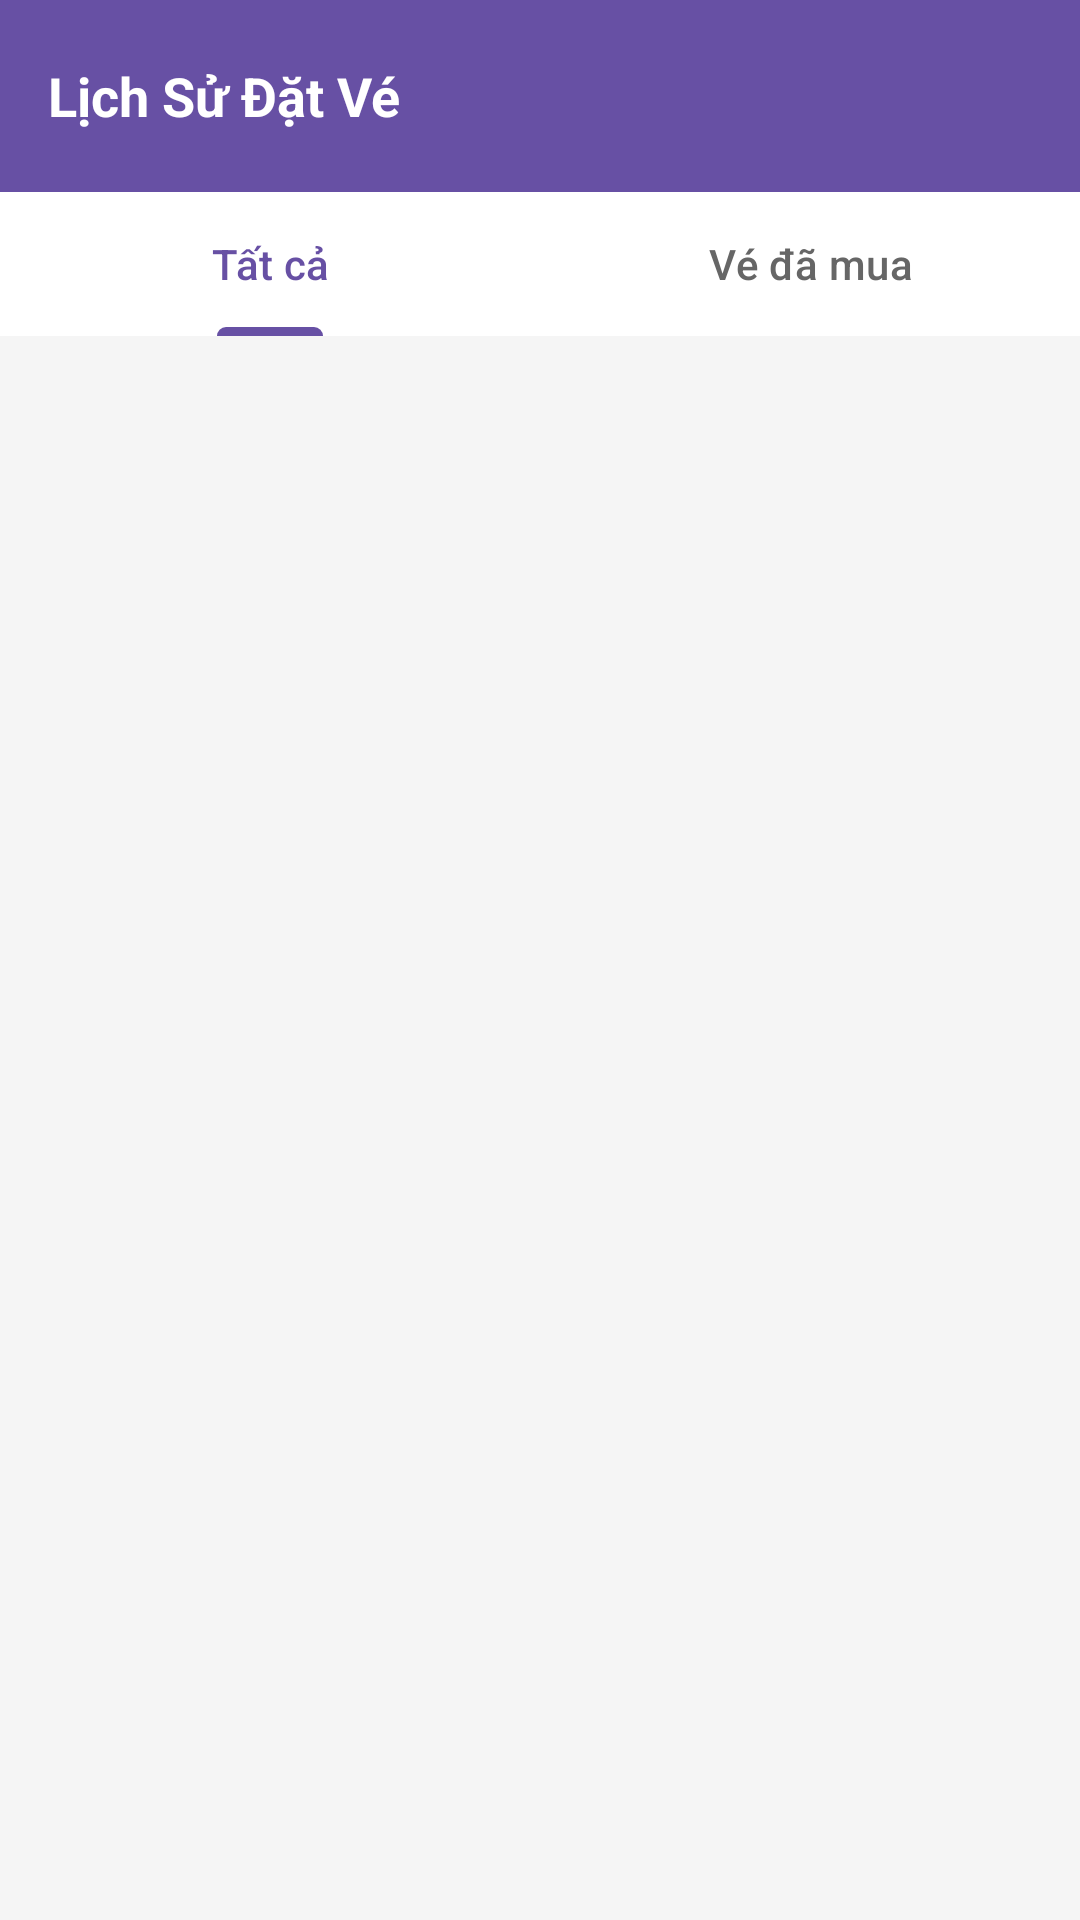

Android layout source for this screen:
<!-- AndroidManifest.xml: application theme Theme.Lab10 -->
<!-- res/layout/activity_booking_history.xml -->
<?xml version="1.0" encoding="utf-8"?>
<LinearLayout xmlns:android="http://schemas.android.com/apk/res/android"
    xmlns:app="http://schemas.android.com/apk/res-auto"
    android:layout_width="match_parent"
    android:layout_height="match_parent"
    android:orientation="vertical"
    android:background="#F5F5F5">

    <androidx.appcompat.widget.Toolbar
        android:id="@+id/toolbar"
        android:layout_width="match_parent"
        android:layout_height="?attr/actionBarSize"
        android:background="?attr/colorPrimary"
        android:elevation="4dp"
        android:theme="@style/ThemeOverlay.AppCompat.Dark.ActionBar">

        <TextView
            android:layout_width="wrap_content"
            android:layout_height="wrap_content"
            android:text="Lịch Sử Đặt Vé"
            android:textColor="@android:color/white"
            android:textSize="18sp"
            android:textStyle="bold"/>
    </androidx.appcompat.widget.Toolbar>

    
    <com.google.android.material.tabs.TabLayout
        android:id="@+id/tab_filter"
        android:layout_width="match_parent"
        android:layout_height="wrap_content"
        android:background="@android:color/white"
        app:tabIndicatorColor="?attr/colorPrimary"
        app:tabSelectedTextColor="?attr/colorPrimary"
        app:tabTextColor="#666666">

        <com.google.android.material.tabs.TabItem
            android:layout_width="wrap_content"
            android:layout_height="wrap_content"
            android:text="Tất cả" />

        <com.google.android.material.tabs.TabItem
            android:layout_width="wrap_content"
            android:layout_height="wrap_content"
            android:text="Vé đã mua" />
    </com.google.android.material.tabs.TabLayout>

    <FrameLayout
        android:layout_width="match_parent"
        android:layout_height="match_parent">

        <androidx.recyclerview.widget.RecyclerView
            android:id="@+id/rv_booking_history"
            android:layout_width="match_parent"
            android:layout_height="match_parent"
            android:clipToPadding="false"
            android:padding="8dp" />

        <ProgressBar
            android:id="@+id/pb_loading"
            android:layout_width="wrap_content"
            android:layout_height="wrap_content"
            android:layout_gravity="center"
            android:visibility="gone" />

        <LinearLayout
            android:id="@+id/ll_empty_state"
            android:layout_width="wrap_content"
            android:layout_height="wrap_content"
            android:layout_gravity="center"
            android:gravity="center"
            android:orientation="vertical"
            android:visibility="gone">

            <ImageView
                android:layout_width="80dp"
                android:layout_height="80dp"
                android:src="@android:drawable/ic_menu_recent_history"
                app:tint="#CCCCCC" />

            <TextView
                android:layout_width="wrap_content"
                android:layout_height="wrap_content"
                android:layout_marginTop="16dp"
                android:text="Bạn chưa có lịch sử đặt vé nào"
                android:textColor="#999999"
                android:textSize="16sp" />
        </LinearLayout>
    </FrameLayout>
</LinearLayout>
<!-- resources referenced by this layout -->
<resources>
  <style name="Theme.Lab10" parent="Base.Theme.Lab10" />
  <style name="Base.Theme.Lab10" parent="Theme.Material3.DayNight.NoActionBar">
          
      </style>
</resources>
